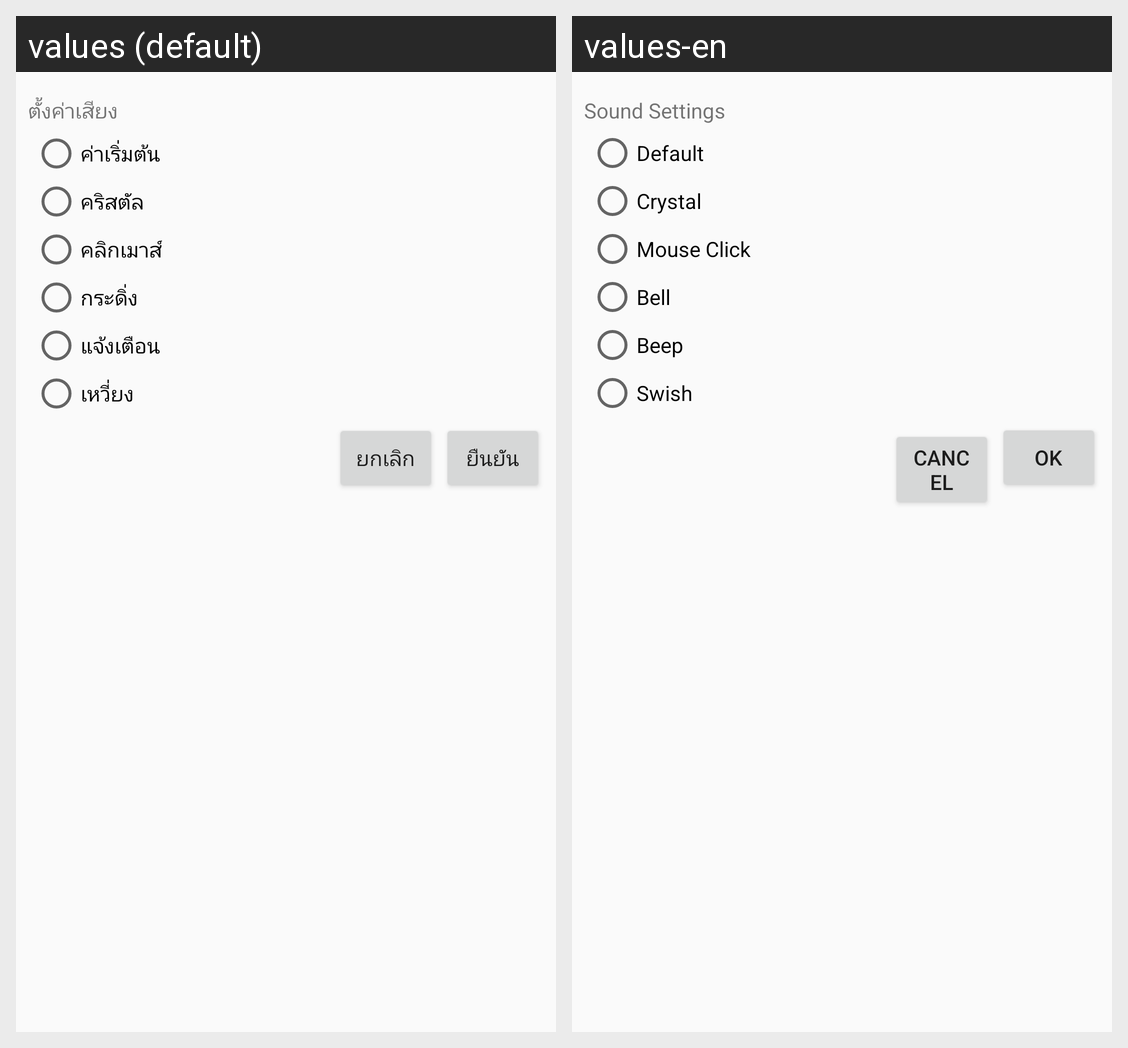

The Android screen above is rendered under two locales of the same app. Produce the string resources it draws, with the default and per-locale values.
Android screen res/layout/sound_setup.xml rendered under 2 locales, left to right: values (default), values-en. Device: Nexus 5 (rendered at 1080×1920; each locale shown at half size, 540×960, under a caption strip naming it); theme Theme.AppCompat.Light.
Strings drawn on this screen, with the default value and each locale's value (text and hints the layout hard-codes, and strings that could not be matched under every locale, appear in the picture but are not listed):

SetupSound
  values: ตั้งค่าเสียง
  values-en: Sound Settings

Default
  values: ค่าเริ่มต้น
  values-en: Default

Crystal
  values: คริสตัล
  values-en: Crystal

MouseClick
  values: คลิกเมาส์
  values-en: Mouse Click

Bell
  values: กระดิ่ง
  values-en: Bell

Beep
  values: แจ้งเตือน
  values-en: Beep

Swish
  values: เหวี่ยง
  values-en: Swish

Cancel
  values: ยกเลิก
  values-en: Cancel

Submit
  values: ยืนยัน
  values-en: OK
